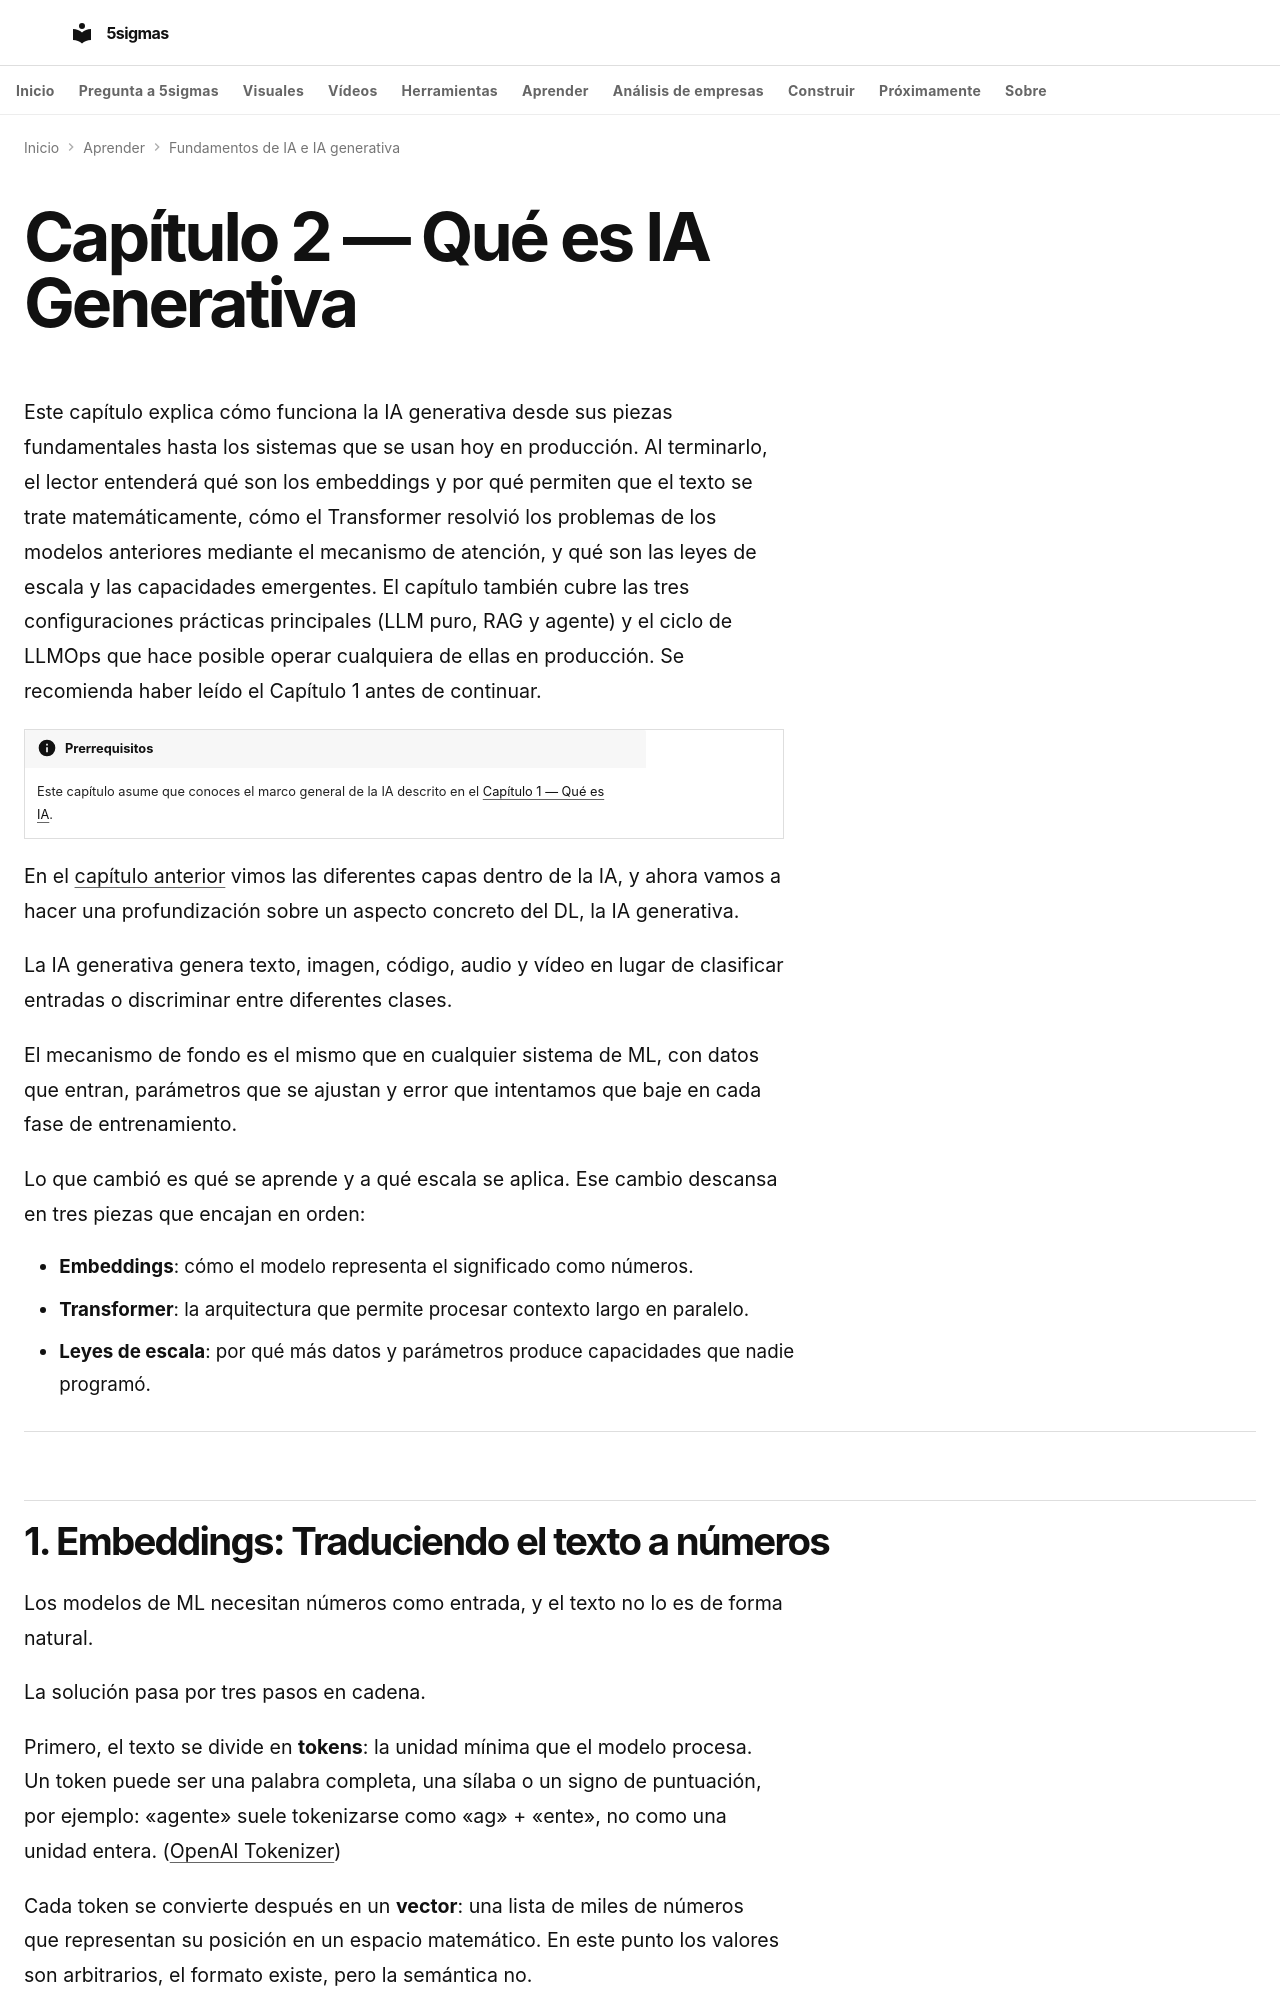

repository: fjmmontiel/5sigmas · page: series/fundamentos-ia-iag/02-que-es-ia-generativa/index.html · generator: mkdocs

---
title: Qué es IA Generativa
description: "Cómo funciona la IA generativa: del embedding y el Transformer a los modelos fundacionales. Leyes de escala, LLMOps y diferencias entre LLM, RAG y agentes."
date: 2026-03-17
date_modified: 2026-08-23
keywords: "ia generativa, qué es ia generativa, transformer, modelos de lenguaje, LLM, embedding, leyes de escala, GPT, modelos fundacionales, RLHF, fine-tuning"
tags:
  - IA
  - GenAI
  - LLMs
video: 02-que-es-ia-generativa.mp4
video_duration: PT130.95S
video_poster: 02-que-es-ia-generativa.jpg
video_title: Cómo se construye una respuesta generativa
video_summary: La cercanía depende del modelo y la tarea; no garantiza que dos afirmaciones sean equivalentes.
video_date: '2026-09-28'
video_captions: 02-que-es-ia-generativa-visual-text.vtt
video_transcript: 02-que-es-ia-generativa-transcript.html
video_chapters:
- name: La representación permite comparar
  start: 0.0
  end: 21.866667
- name: La misma palabra recibe otro contexto
  start: 21.866667
  end: 44.116667
- name: Una distribución antes del siguiente token
  start: 44.116667
  end: 65.983333
- name: Dar ejemplos no actualiza los pesos
  start: 65.983333
  end: 87.533333
- name: Recuperar añade evidencia, no certeza
  start: 87.533333
  end: 109.4
- name: Proponer una acción no es ejecutarla
  start: 109.4
  end: 130.95
---

# Capítulo 2 — Qué es IA Generativa

Este capítulo explica cómo funciona la IA generativa desde sus piezas fundamentales hasta los sistemas que se usan hoy en producción. Al terminarlo, el lector entenderá qué son los embeddings y por qué permiten que el texto se trate matemáticamente, cómo el Transformer resolvió los problemas de los modelos anteriores mediante el mecanismo de atención, y qué son las leyes de escala y las capacidades emergentes. El capítulo también cubre las tres configuraciones prácticas principales (LLM puro, RAG y agente) y el ciclo de LLMOps que hace posible operar cualquiera de ellas en producción. Se recomienda haber leído el Capítulo 1 antes de continuar.

!!! info "Prerrequisitos"
    Este capítulo asume que conoces el marco general de la IA descrito en el [Capítulo 1 — Qué es IA](./01-que-es-ia.md).

En el [capítulo anterior](./01-que-es-ia.md) vimos las diferentes capas dentro de la IA, y ahora vamos a hacer una profundización sobre un aspecto concreto del DL, la IA generativa.

La IA generativa genera texto, imagen, código, audio y vídeo en lugar de clasificar entradas o discriminar entre diferentes clases.

El mecanismo de fondo es el mismo que en cualquier sistema de ML, con datos que entran, parámetros que se ajustan y error que intentamos que baje en cada fase de entrenamiento.

Lo que cambió es qué se aprende y a qué escala se aplica. Ese cambio descansa en tres piezas que encajan en orden:

- **Embeddings**: cómo el modelo representa el significado como números.
- **Transformer**: la arquitectura que permite procesar contexto largo en paralelo.
- **Leyes de escala**: por qué más datos y parámetros produce capacidades que nadie programó.

---
